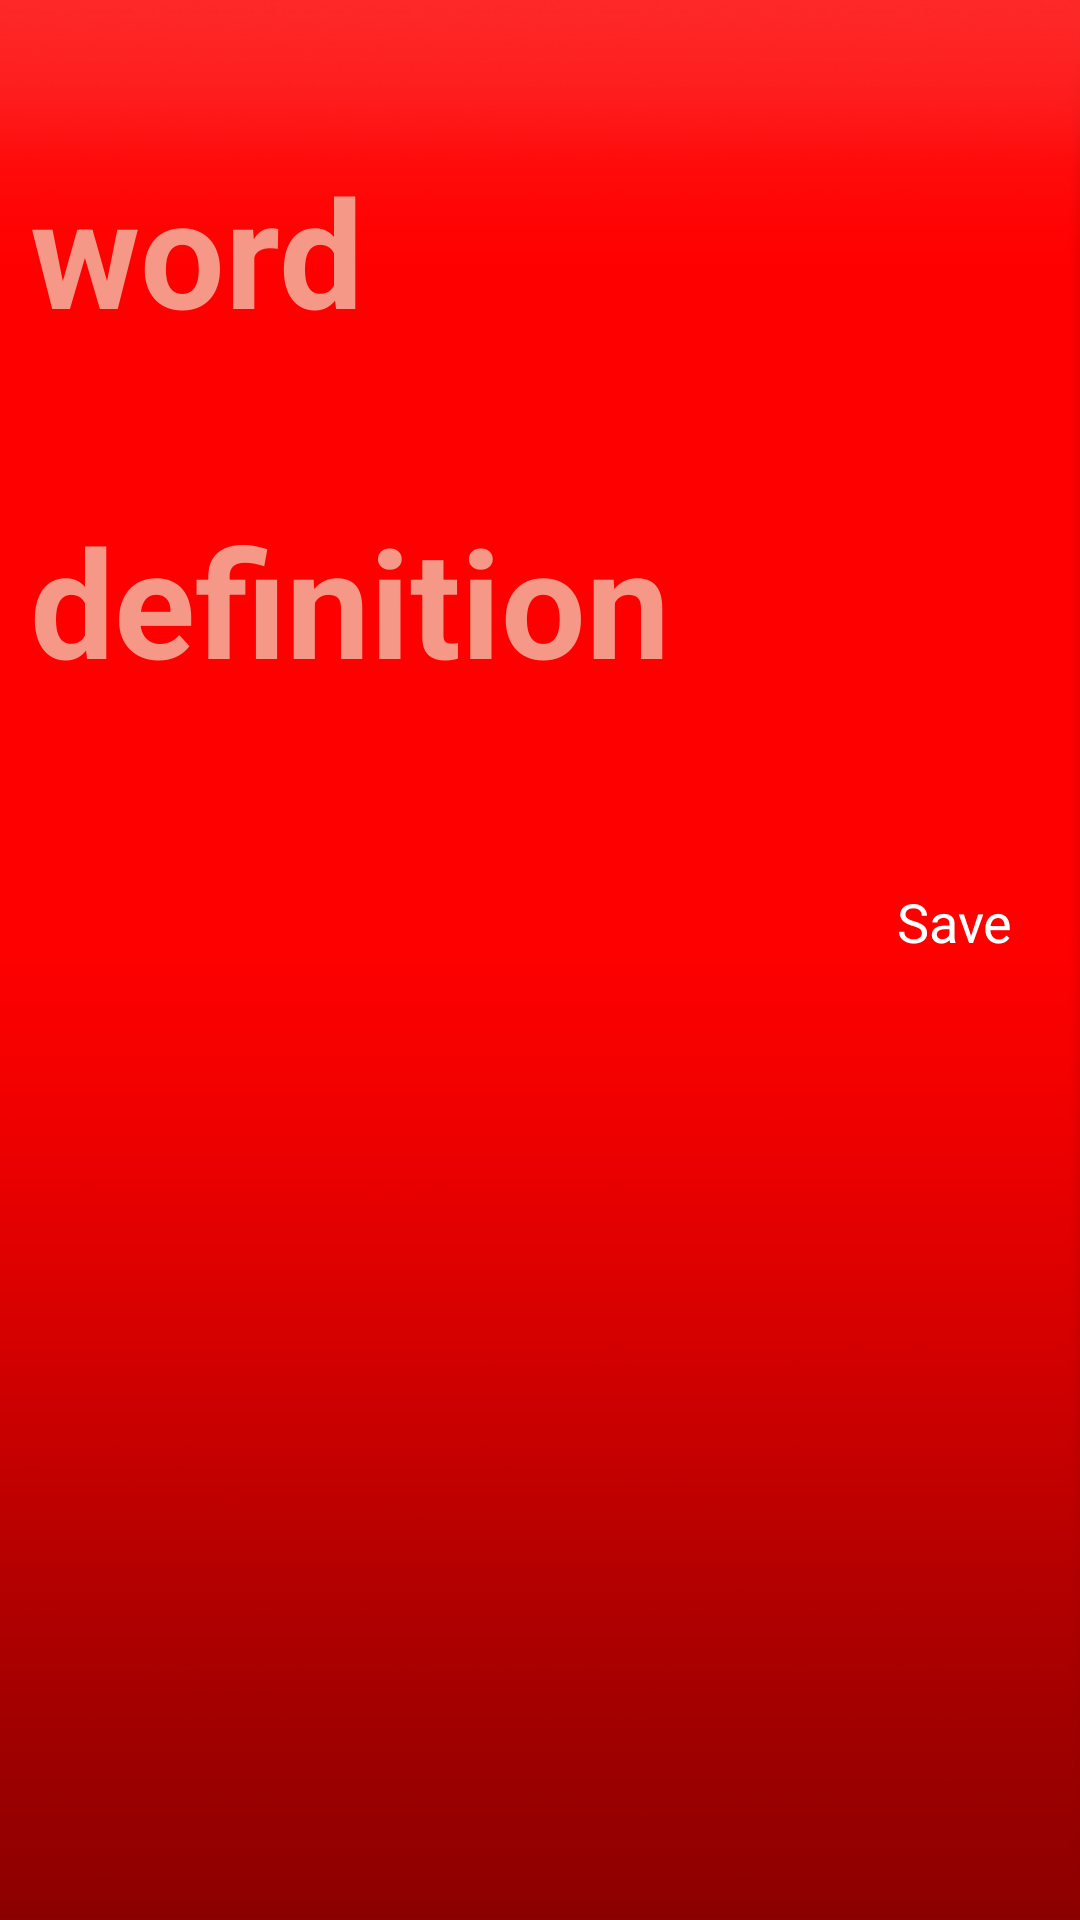

Android layout source for this screen:
<!-- AndroidManifest.xml: application theme AppTheme -->
<!-- res/layout/main.xml -->
<LinearLayout xmlns:android="http://schemas.android.com/apk/res/android"
    android:id="@+id/home"
    android:layout_width="match_parent"
    android:layout_height="match_parent"
    android:descendantFocusability="beforeDescendants"
    android:focusableInTouchMode="true"
    android:layout_margin="0px"
    android:background="@drawable/cover_bg"
    android:orientation="vertical"
    android:padding="0px">

    <EditText
        android:id="@+id/title_input"
        android:layout_width="match_parent"
        android:layout_height="wrap_content"
        android:layout_marginTop="@dimen/margin_input_top"
        android:layout_marginBottom="@dimen/margin_input_bottom"
        android:layout_marginLeft="@dimen/margin_input_left"
        android:layout_marginRight="@dimen/margin_input_right"
        android:background="@android:color/transparent"
        android:hint="@string/title_hint"
        android:textColor="@color/white"
        android:textColorHint="@color/pink"
        android:textSize="50sp"
        android:textStyle="bold" />

    <EditText
        android:id="@+id/description_input"
        android:layout_width="match_parent"
        android:layout_height="wrap_content"
        android:layout_marginBottom="@dimen/margin_input_bottom"
        android:layout_marginLeft="@dimen/margin_input_left"
        android:layout_marginRight="@dimen/margin_input_right"
        android:layout_marginTop="@dimen/margin_input_top"
        android:background="@android:color/transparent"
        android:hint="@string/description_hint"
        android:textColor="@color/white"
        android:textColorHint="@color/pink"
        android:textSize="50sp"
        android:textStyle="bold" />

    <LinearLayout
        android:id="@+id/float_right"
        android:gravity="right"
        android:layout_width="match_parent"
        android:layout_height="wrap_content"
        android:layout_marginLeft="@dimen/margin_input_left"
        android:layout_marginRight="@dimen/margin_input_right"
        android:layout_marginTop="@dimen/margin_input_top"
        android:orientation="vertical">

        <Button
            android:id="@+id/save_button"
            android:layout_width="wrap_content"
            android:layout_height="wrap_content"
            android:drawableLeft="@drawable/ic_action_done"
            android:text="@string/save_button_label"
            android:textColor="@color/white"
            style="?android:attr/borderlessButtonStyle" />

    </LinearLayout>

</LinearLayout>
<!-- resources referenced by this layout -->
<resources>
  <color name="pink">#fff59888</color>
  <color name="white">#ffffffff</color>
  <dimen name="margin_input_bottom">0dp</dimen>
  <dimen name="margin_input_left">10dp</dimen>
  <dimen name="margin_input_right">10dp</dimen>
  <dimen name="margin_input_top">50dp</dimen>
  <!-- drawable cover_bg: png bitmap (drawable-mdpi, 25597 bytes) -->
  <string name="description_hint">definition</string>
  <string name="save_button_label">Save</string>
  <string name="title_hint">word</string>
  <style name="AppTheme" parent="AppBaseTheme">
          
          <item name="android:editTextStyle">@style/EditTextTheme</item>
      </style>
  <style name="AppBaseTheme" parent="android:Theme.Light">
          
      </style>
  <style name="EditTextTheme" parent="android:Widget.EditText">
          <item name="android:background">@drawable/edit_text_holo_light</item>
          <item name="android:textColor">#000000</item>
      </style>
</resources>
